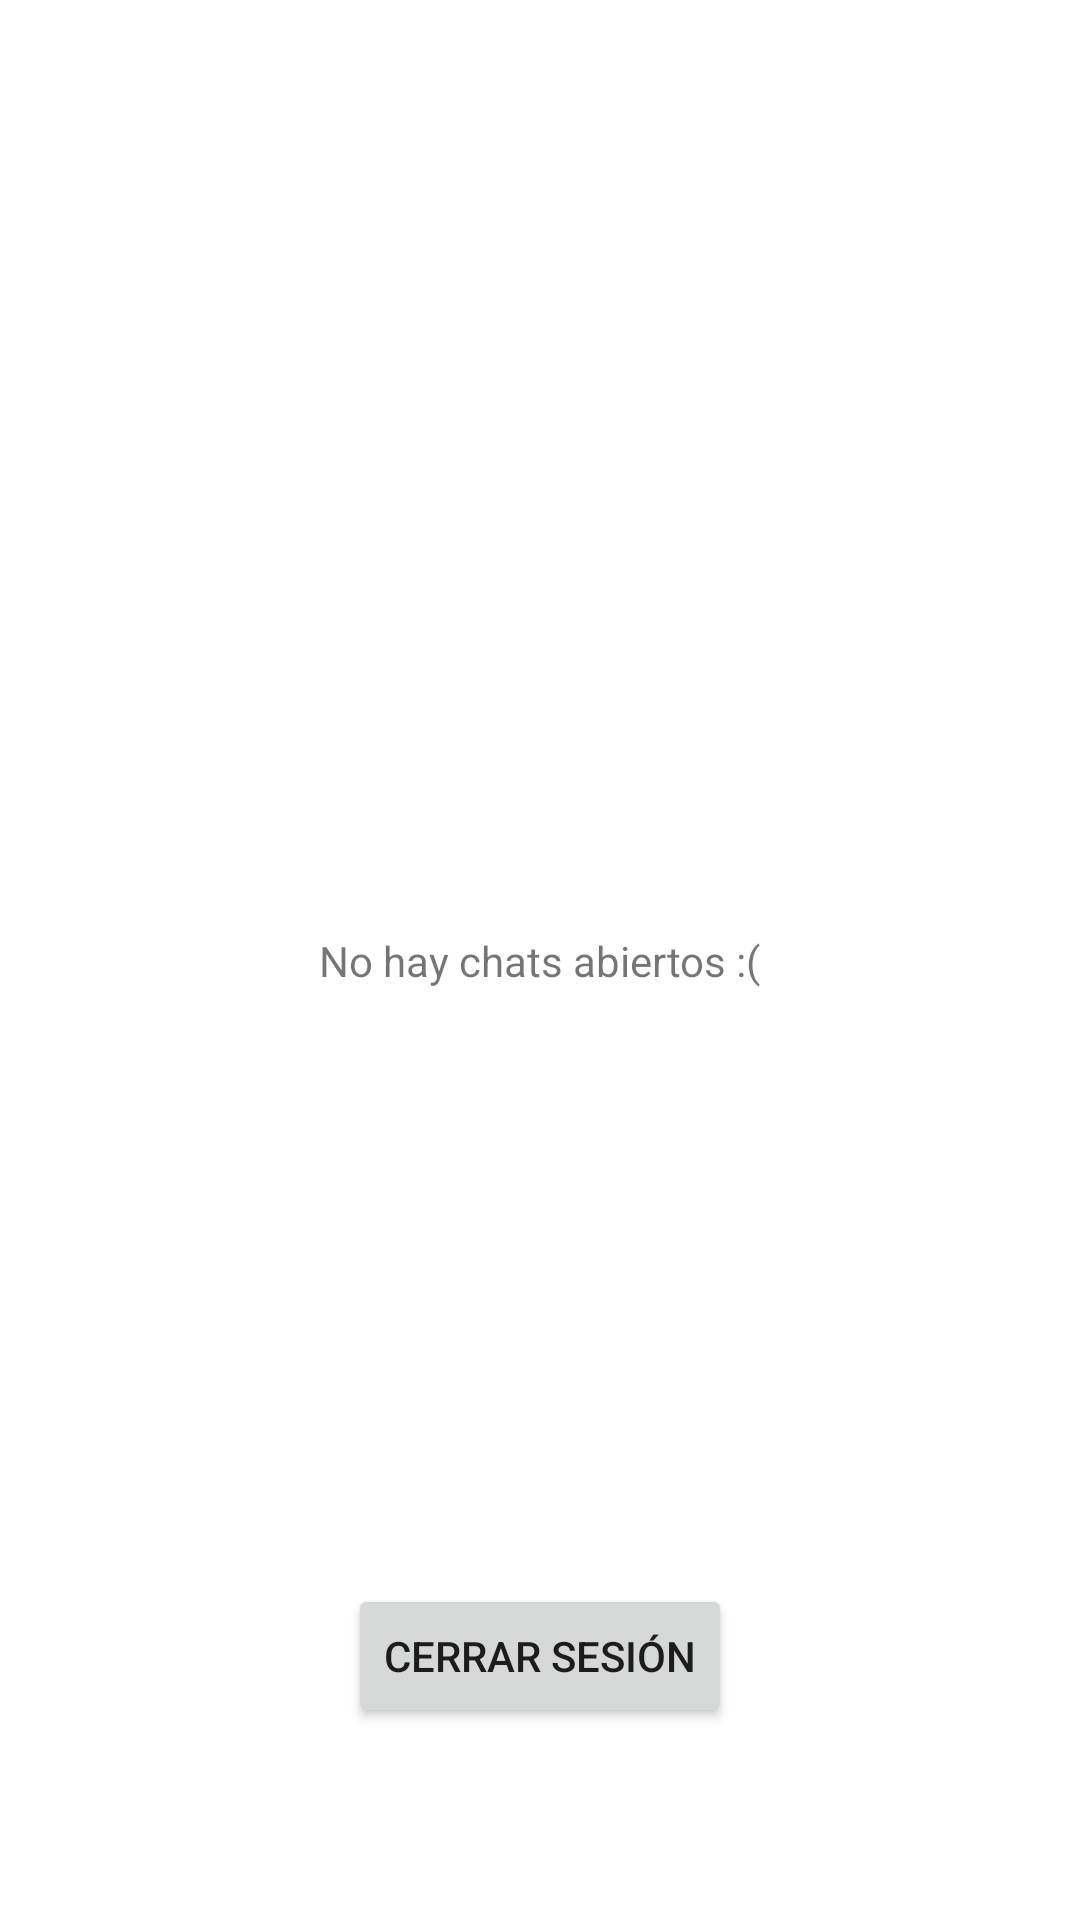

This screen was rendered from an Android layout file. Write that file and the resources it references.
<!-- AndroidManifest.xml: application theme Theme.MessageApp -->
<!-- res/layout/activity_contacts.xml -->
<?xml version="1.0" encoding="utf-8"?>
<androidx.constraintlayout.widget.ConstraintLayout xmlns:android="http://schemas.android.com/apk/res/android"
    xmlns:app="http://schemas.android.com/apk/res-auto"
    xmlns:tools="http://schemas.android.com/tools"
    android:layout_width="match_parent"
    android:layout_height="match_parent"
    tools:context=".ContactsActivity">

    <TextView
        android:id="@+id/noContactsTextView"
        android:layout_width="wrap_content"
        android:layout_height="wrap_content"
        android:text="No hay chats abiertos :("
        app:layout_constraintBottom_toBottomOf="@+id/contactRecyclerView"
        app:layout_constraintEnd_toEndOf="parent"
        app:layout_constraintStart_toStartOf="parent"
        app:layout_constraintTop_toTopOf="@+id/contactRecyclerView" />

    <androidx.recyclerview.widget.RecyclerView
        android:id="@+id/contactRecyclerView"
        android:layout_width="match_parent"
        android:layout_height="match_parent"
        app:layout_constraintEnd_toEndOf="parent"
        app:layout_constraintHorizontal_bias="0.0"
        app:layout_constraintStart_toStartOf="parent"
        tools:layout_editor_absoluteY="56dp" />

    <Button
        android:id="@+id/signOutButton"
        android:layout_width="wrap_content"
        android:layout_height="wrap_content"
        android:layout_marginTop="528dp"
        android:text="Cerrar sesión"
        app:layout_constraintEnd_toEndOf="parent"
        app:layout_constraintStart_toStartOf="parent"
        app:layout_constraintTop_toTopOf="@+id/contactRecyclerView" />

</androidx.constraintlayout.widget.ConstraintLayout>
<!-- resources referenced by this layout -->
<resources>
  <style name="Theme.MessageApp" parent="Theme.MaterialComponents.DayNight.DarkActionBar">
          
          <item name="colorPrimary">@color/purple_500</item>
          <item name="colorPrimaryVariant">@color/purple_700</item>
          <item name="colorOnPrimary">@color/white</item>
          
          <item name="colorSecondary">@color/teal_200</item>
          <item name="colorSecondaryVariant">@color/teal_700</item>
          <item name="colorOnSecondary">@color/black</item>
          
          <item name="android:statusBarColor" tools:targetApi="l">?attr/colorPrimaryVariant</item>
          
      </style>
  <!-- not gathered from this repository: default colours our renderer supplied (Android Studio template values) -->
  <color name="purple_500">#FF6200EE</color>
  <color name="purple_700">#FF3700B3</color>
  <color name="teal_200">#FF03DAC5</color>
  <color name="teal_700">#FF018786</color>
  <color name="black">#FF000000</color>
  <color name="white">#FFFFFFFF</color>
</resources>
